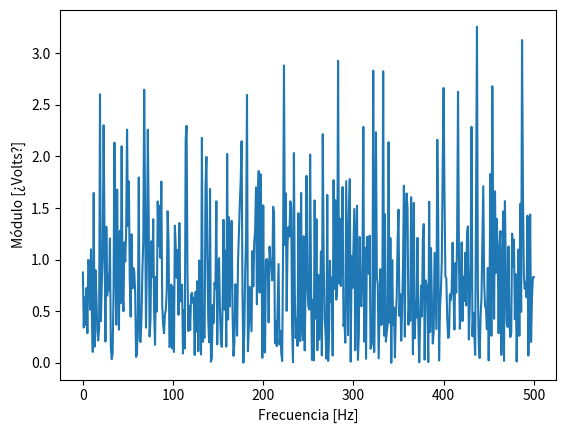
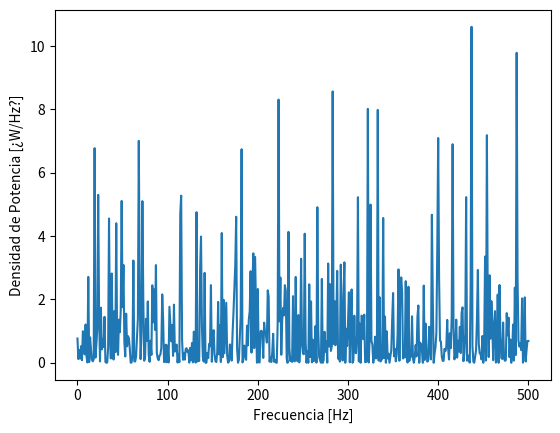

Generate these figures, in order, with matplotlib:
#!/usr/bin/env python3
# -*- coding: utf-8 -*-
"""
Created on Thu Sep  3 17:52:18 2020

[redacted]

En este script demostramos el uso de la FFT, es decir de la implementación
computacionalmente eficiente de la transformada discreta de Fourier, o DFT.
"""
import numpy as np
import matplotlib.pyplot as plt
from scipy.fftpack import fft


N = 1000
Fs = 1000
tt = np.arange(0.0, N/Fs, 1/Fs)
ff = np.arange(0.0, Fs, N/Fs)

# ahora podemos simular que los canales están desconectados,
# o que una señal de ruido blanco, normalmente distribuido ingresa al ADC.
canales_ADC = 1
a0 = 1 # Volt
f0 = N/4 * Fs/N

# dd = np.sin(2*np.pi*f0*tt)
# dd = np.random.uniform(-np.sqrt(12)/2, +np.sqrt(12)/2, size = [N,canales_ADC])
dd = np.random.normal(0, 1.0, size = [N, canales_ADC])

bfrec = ff <= Fs/2

ft_dd = fft( dd )
# ft_dd = fft( dd, axis = 0 )

plt.close('all')

plt.figure(1)
plt.plot( ff[bfrec], np.abs(ft_dd[bfrec]) )
plt.ylabel('Módulo [¿Volts?]')
plt.xlabel('Frecuencia [Hz]')

plt.figure(2)
plt.plot( ff[bfrec], np.abs(ft_dd[bfrec])**2 )
plt.ylabel('Densidad de Potencia [¿W/Hz?]')
plt.xlabel('Frecuencia [Hz]')

